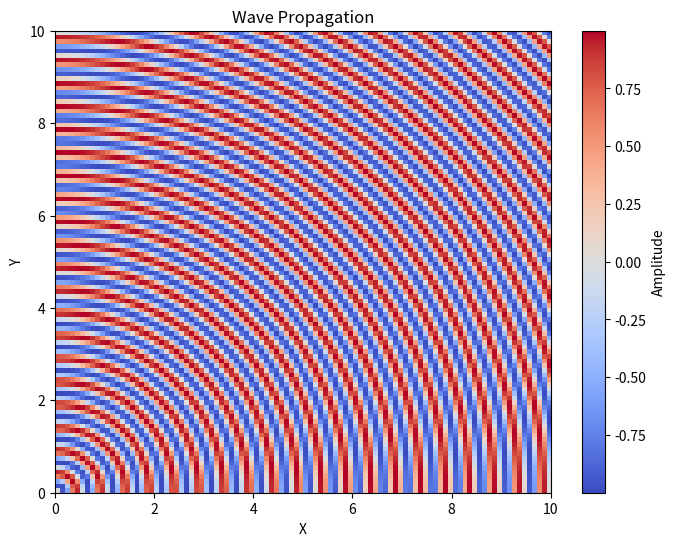

Here is the Python script that generated this plot:
import numpy as np
import matplotlib.pyplot as plt

# --- Wave Propagation Simulation using NumPy and Matplotlib ---
# Use Case: Simulating the propagation of waves in a two-dimensional medium.
# Theory: The simulation demonstrates how waves spread and interfere, creating patterns of constructive and destructive interference.

# Parameters
wave_speed = 1.0                        # Wave propagation speed in the medium
frequency = 2.0                         # Frequency of the wave
wavelength = wave_speed / frequency     # Wavelength of the wave
amplitude = 1.0                         # Amplitude of the wave
time = 0.0                              # Initial time

# Spatial grid
grid_size = 100                         # Number of grid points in each dimension
x = np.linspace(0, 10, grid_size)
y = np.linspace(0, 10, grid_size)
X, Y = np.meshgrid(x, y)

# Calculate wave function
wave_function = amplitude * np.sin(2 * np.pi * frequency * time - 2 * np.pi * (np.sqrt(X**2 + Y**2) / wavelength))

# Plot the wave propagation
plt.figure(figsize=(8, 6))
plt.imshow(wave_function, cmap='coolwarm', extent=(0, 10, 0, 10), origin='lower', aspect='auto')
plt.colorbar(label='Amplitude')
plt.xlabel('X')
plt.ylabel('Y')
plt.title('Wave Propagation')
plt.show()
